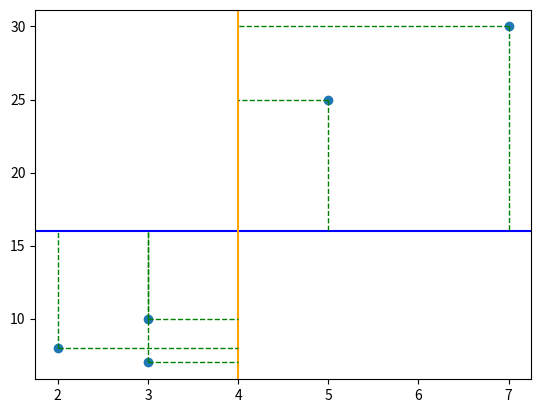

Write Python code to recreate this figure.
# scatter 10 correlated points with a given correlation coefficient

import numpy as np
import matplotlib.pyplot as plt

np.random.seed(0)

# generate 10 correlated points
x = [5.0, 2.0, 3.0, 7.0, 3.0]
y = [25.0, 8.0, 7.0, 30.0, 10.0]

# calculate the correlation coefficient
corr_coef = np.corrcoef(x, y)[0, 1]

# compute standard deviations
x_std = np.std(x)
y_std = np.std(y)

# compute the slope and intercept
slope = corr_coef * y_std / x_std
intercept = np.mean(y) - slope * np.mean(x)

# plot horizontal line at mean of y
plt.axhline(np.mean(y), color="blue", linewidth=1.5)

# plot vertical line at mean of x
plt.axvline(np.mean(x), color="orange", linewidth=1.5)

mean_x = np.mean(x)
mean_y = np.mean(y)

acc = 0

for x_, y_ in zip(x, y):
    t = (y_ - mean_y) * (x_ - mean_x)
    acc += t
    # plot line that goes from the first point to the horizontal line at the mean of y
    plt.plot([x_, x_], [y_, mean_y], color="red" if t < 0 else "green", linestyle="dashed", linewidth=1)

    # for the same point plot a line that goes from the point to the vertical line at the mean of x
    plt.plot([x_, mean_x], [y_, y_], color="red" if t < 0 else "green", linestyle="dashed", linewidth=1)

print(acc)

r = acc / (x_std * y_std)

m = r * (y_std / x_std)



print(r, corr_coef, corr_coef * (x_std * y_std))
print(f"Standard deviation of x: {x_std}, {np.std(x)}")
print(f"Standard deviation of y: {y_std}")

# plot the points
plt.scatter(x, y)


# plot the regression line
# plt.plot(x, slope * x + intercept, color="red")

# show the plot
plt.show()
